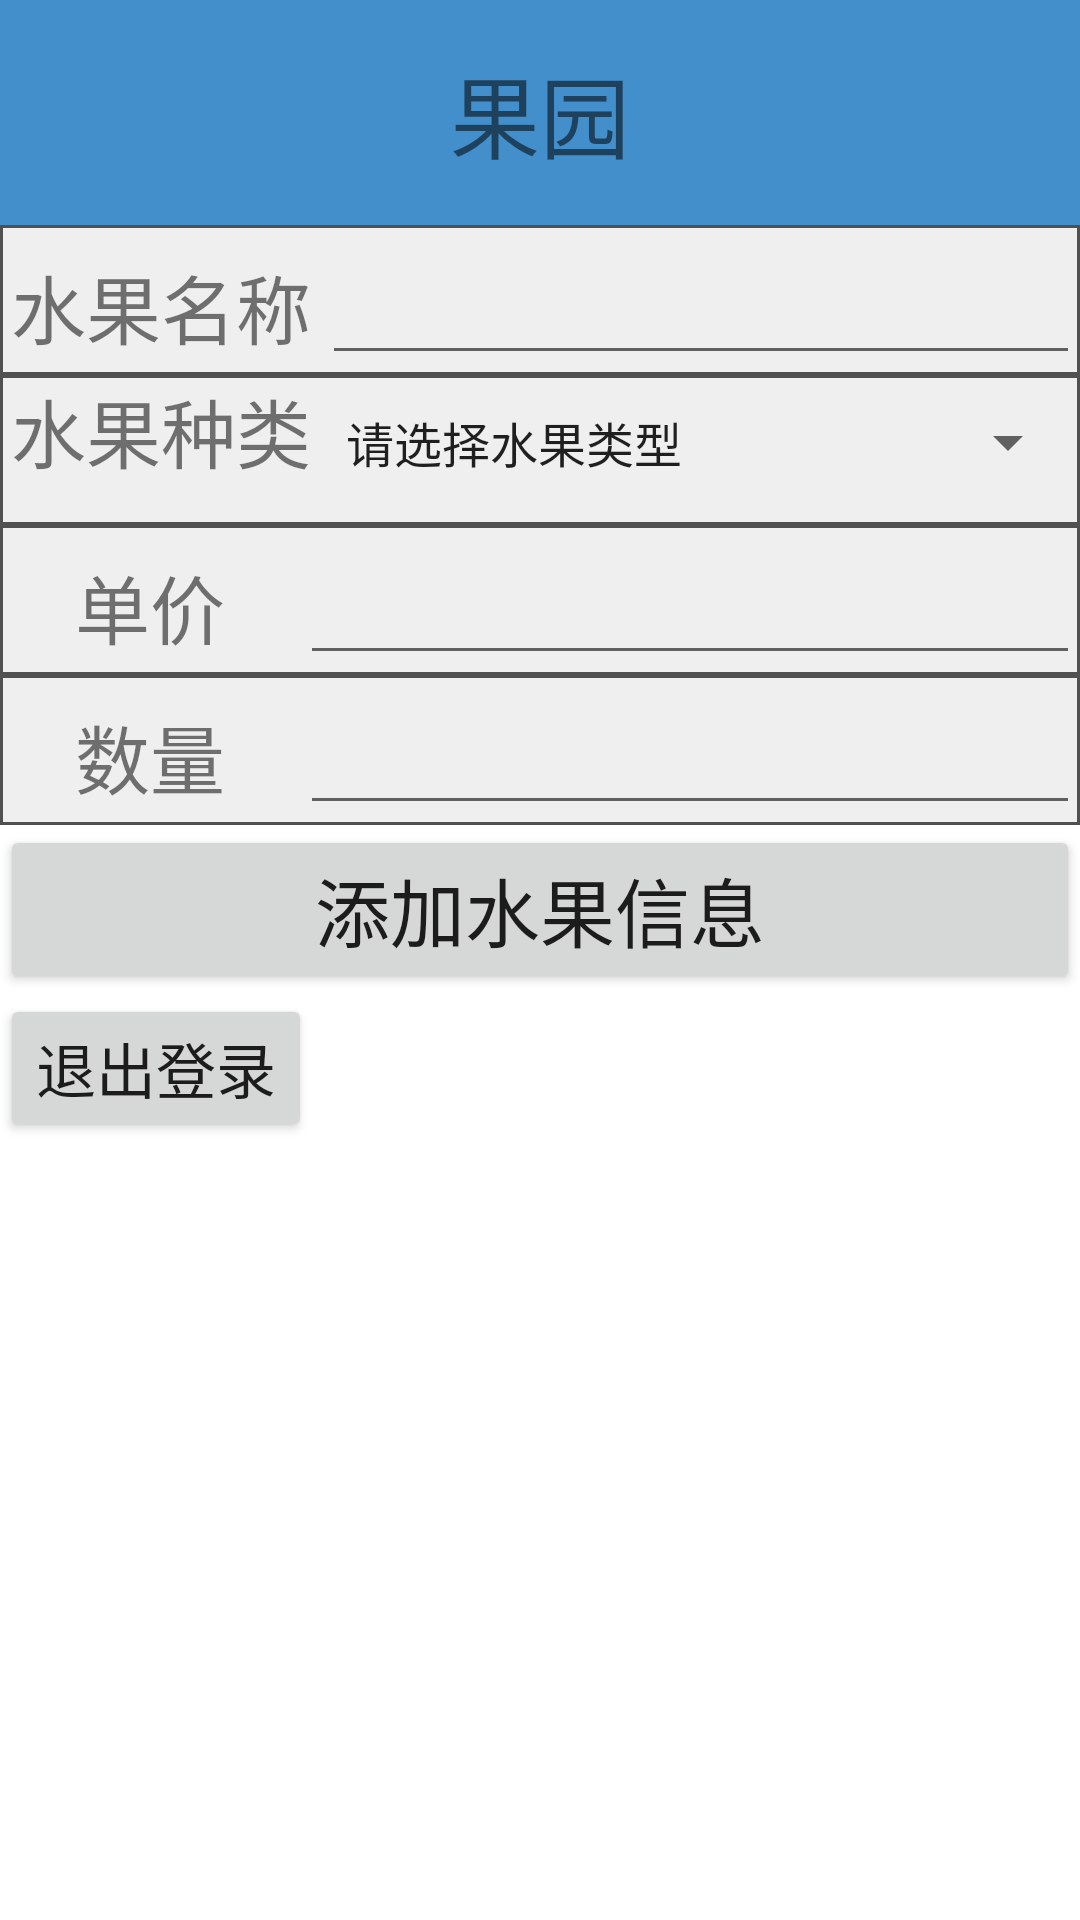

Layout XML and referenced resources for this Android screen:
<!-- AndroidManifest.xml: application theme Theme.Cart -->
<!-- res/layout/fragment_addgoods.xml -->
<?xml version="1.0" encoding="utf-8"?>
<RelativeLayout xmlns:android="http://schemas.android.com/apk/res/android"
    xmlns:tools="http://schemas.android.com/tools"
    android:layout_width="match_parent"
    android:layout_height="match_parent"
    tools:ignore="MissingDefaultResource"
    android:tag="addgoods">
    <LinearLayout
        android:layout_width="match_parent"
        android:layout_height="match_parent"
        android:orientation="vertical">

        <LinearLayout
            android:layout_width="match_parent"
            android:layout_height="75dp"
            android:background="#438FCB"
            android:orientation="vertical"
            tools:ignore="MissingConstraints">

            <TextView
                android:id="@+id/textView"
                android:layout_width="match_parent"
                android:layout_height="match_parent"
                android:gravity="center"
                android:text="果园"
                android:textSize="30sp" >
            </TextView>

        </LinearLayout>
        <LinearLayout
            android:id="@+id/name"
            android:layout_width="match_parent"
            android:layout_height="50dp"
            android:background="@drawable/add_background"
            android:orientation="horizontal">
            <TextView
                android:layout_width="55dp"
                android:layout_height="wrap_content"
                android:layout_weight="1"
                android:gravity="center_horizontal"
                android:layout_gravity="bottom"
                android:text="水果名称"
                android:textSize="25dp"/>

            <EditText
                android:id="@+id/edit_frname"
                android:layout_width="200dp"
                android:layout_height="wrap_content"
                android:layout_weight="1"
                android:layout_gravity="bottom"
                android:ems="10"
                android:inputType="textPersonName" />
        </LinearLayout>
        <LinearLayout
            android:id="@+id/type"
            android:layout_width="match_parent"
            android:layout_height="50dp"
            android:background="@drawable/add_background"
            android:orientation="horizontal">
            <TextView
                android:layout_width="55dp"
                android:layout_height="wrap_content"
                android:layout_weight="1"
                android:gravity="center_horizontal"
                android:layout_gravity="bottom"
                android:text="水果种类"
                android:textSize="25dp"/>

            <Spinner
                android:id="@+id/edit_frtype"
                android:layout_width="200dp"
                android:layout_height="match_parent"
                android:layout_weight="1"
                android:layout_gravity="bottom"
                android:layout_marginBottom="5dp"
                android:entries="@array/FruitType"
                 />
        </LinearLayout>
        <LinearLayout
            android:id="@+id/price"
            android:layout_width="match_parent"
            android:layout_height="50dp"
            android:background="@drawable/add_background"
            android:orientation="horizontal"
            android:layout_below="@+id/name">
            <TextView
                android:id="@+id/textView3"
                android:layout_width="wrap_content"
                android:layout_height="wrap_content"
                android:layout_weight="1"
                android:textSize="25dp"
                android:gravity="center_horizontal"
                android:layout_gravity="bottom"
                android:text="单价" />

            <EditText
                android:id="@+id/edit_frprice"
                android:layout_width="wrap_content"
                android:layout_height="wrap_content"
                android:layout_weight="1"
                android:layout_gravity="bottom"
                android:inputType="number"
                android:ems="10" />
        </LinearLayout>
        <LinearLayout
            android:layout_width="match_parent"
            android:layout_height="50dp"
            android:background="@drawable/add_background"
            android:orientation="horizontal"
            android:layout_below="@+id/price">
            <TextView
                android:id="@+id/textView4"
                android:layout_width="wrap_content"
                android:layout_height="wrap_content"
                android:layout_weight="1"
                android:textSize="25dp"
                android:layout_gravity="bottom"
                android:gravity="center_horizontal"
                android:text="数量" />

            <EditText
                android:id="@+id/edit_frcount"
                android:layout_width="wrap_content"
                android:layout_height="wrap_content"
                android:layout_weight="1"
                android:layout_gravity="bottom"
                android:inputType="number"
                android:ems="10" />
        </LinearLayout>

        <Button
            android:id="@+id/bt_submitfruit"
            android:layout_width="match_parent"
            android:layout_height="wrap_content"
            android:textSize="25dp"
            android:text="添加水果信息" />
        <Button
            android:id="@+id/bt_logout"
            android:layout_width="wrap_content"
            android:layout_height="wrap_content"

            android:text="退出登录"
            android:textSize="20dp"/>

    </LinearLayout>
</RelativeLayout>
<!-- resources referenced by this layout -->
<resources>
  <string-array name="FruitType">
          <item>请选择水果类型</item>
          <item>梨果</item>
          <item>核果</item>
          <item>聚合核果</item>
          <item>瘦果</item>
          <item>柑果</item>
          <item>瓠果</item>
          <item>浆果</item>
          <item>凤梨科</item>
          <item>柿科</item>
          <item>仙人掌科</item>
      </string-array>
  <!-- drawable add_background (drawable) -->
  <?xml version="1.0" encoding="utf-8"?>
  <layer-list xmlns:android="http://schemas.android.com/apk/res/android">
  
      <item>
          <shape
              android:shape="rectangle">
              <solid android:color="#efefef"/>
              <corners android:radius="0dp"/>
              <stroke
                  android:width="1dp"
                  android:color="#505050"/>
          </shape>
      </item>
  </layer-list>
  <style name="Theme.Cart" parent="Theme.MaterialComponents.DayNight.NoActionBar">
          
          <item name="colorPrimary">@color/purple_500</item>
          <item name="colorPrimaryVariant">@color/purple_700</item>
          <item name="colorOnPrimary">@color/white</item>
          
          <item name="colorSecondary">@color/teal_200</item>
          <item name="colorSecondaryVariant">@color/teal_700</item>
          <item name="colorOnSecondary">@color/black</item>
          
          <item name="android:statusBarColor">?attr/colorPrimaryVariant</item>
          
      </style>
  <!-- not gathered from this repository: default colours our renderer supplied (Android Studio template values) -->
  <color name="purple_500">#FF6200EE</color>
  <color name="purple_700">#FF3700B3</color>
  <color name="teal_200">#FF03DAC5</color>
  <color name="teal_700">#FF018786</color>
  <color name="black">#FF000000</color>
  <color name="white">#FFFFFFFF</color>
</resources>
